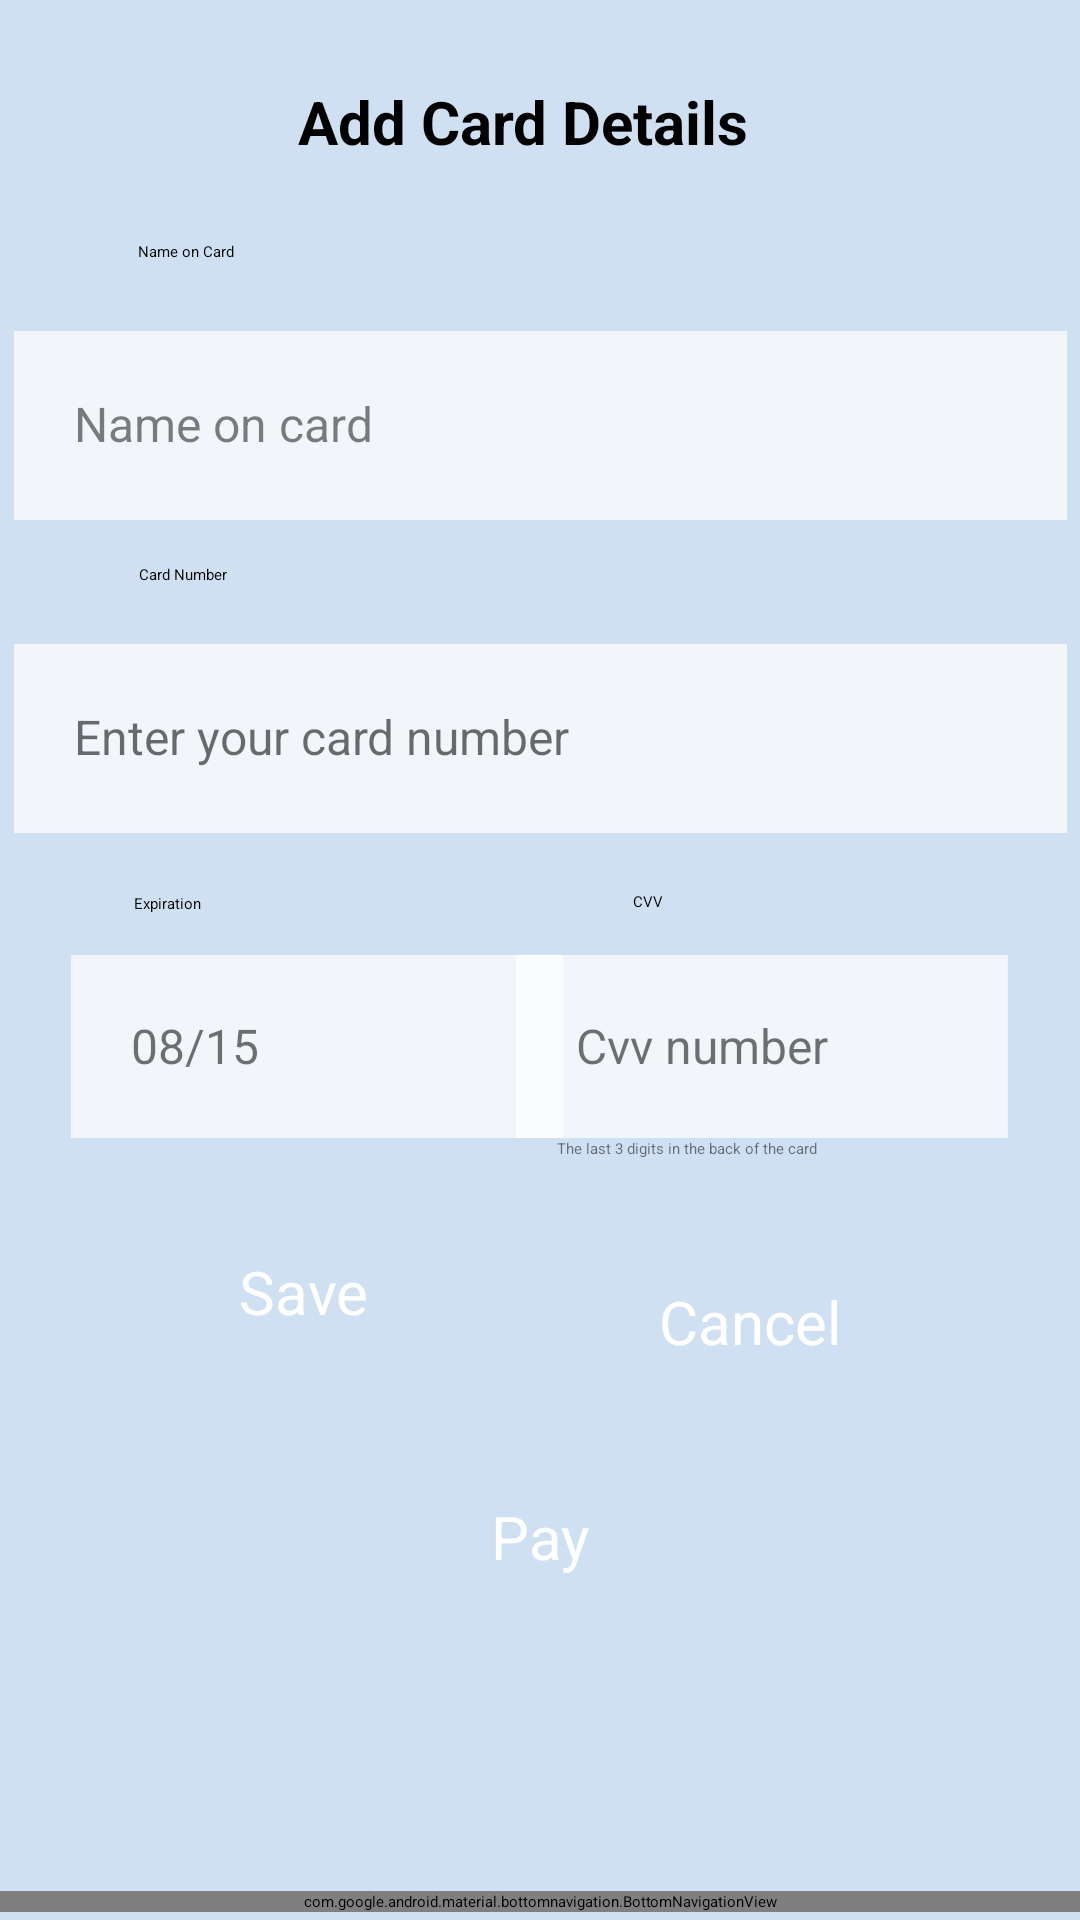

Reconstruct the res/layout file that produces this screen, plus the resources it refers to.
<!-- AndroidManifest.xml: application theme Theme.MyApplication01 -->
<!-- res/layout/activity_mastercard.xml -->
<?xml version="1.0" encoding="utf-8"?>
<androidx.constraintlayout.widget.ConstraintLayout xmlns:android="http://schemas.android.com/apk/res/android"
    xmlns:app="http://schemas.android.com/apk/res-auto"
    xmlns:tools="http://schemas.android.com/tools"
    android:layout_width="match_parent"
    android:layout_height="match_parent"
    android:background="#CEE0F1"
    tools:context=".Mastercard">

    <TextView
        android:id="@+id/details"
        android:layout_width="wrap_content"
        android:layout_height="wrap_content"
        android:text="Add Card Details"
        android:textColor="@color/black"
        android:textSize="20sp"
        android:textStyle="bold"
        app:layout_constraintBottom_toBottomOf="parent"
        app:layout_constraintEnd_toEndOf="parent"
        app:layout_constraintHorizontal_bias="0.473"
        app:layout_constraintStart_toStartOf="parent"
        app:layout_constraintTop_toTopOf="parent"
        app:layout_constraintVertical_bias="0.044" />

    <TextView
        android:id="@+id/textView2"
        android:layout_width="wrap_content"
        android:layout_height="wrap_content"
        android:text="Name on Card"
        android:textColor="@color/black"
        app:layout_constraintBottom_toBottomOf="parent"
        app:layout_constraintEnd_toEndOf="parent"
        app:layout_constraintHorizontal_bias="0.14"
        app:layout_constraintStart_toStartOf="parent"
        app:layout_constraintTop_toTopOf="parent"
        app:layout_constraintVertical_bias="0.127" />

    <EditText
        android:id="@+id/name"
        android:layout_width="351dp"
        android:layout_height="63dp"
        android:background="#BAFFFFFF"
        android:drawableLeft="@drawable/ic_baseline_supervised_user_circle_24"
        android:drawablePadding="20dp"
        android:hint="Name on card"
        android:padding="20dp"
        android:textColor="@color/black"
        android:textColorHint="#81000000"
        android:textSize="16sp"
        app:layout_constraintBottom_toBottomOf="parent"
        app:layout_constraintEnd_toEndOf="parent"
        app:layout_constraintStart_toStartOf="parent"
        app:layout_constraintTop_toTopOf="parent"
        app:layout_constraintVertical_bias="0.191" />

    <TextView
        android:id="@+id/numcard"
        android:layout_width="wrap_content"
        android:layout_height="wrap_content"
        android:text="Card Number"
        android:textColor="@color/black"
        app:layout_constraintBottom_toBottomOf="parent"
        app:layout_constraintEnd_toEndOf="parent"
        app:layout_constraintHorizontal_bias="0.14"
        app:layout_constraintStart_toStartOf="parent"
        app:layout_constraintTop_toTopOf="parent"
        app:layout_constraintVertical_bias="0.297" />

    <EditText
        android:id="@+id/number"
        android:layout_width="351dp"
        android:layout_height="63dp"
        android:background="#BAFFFFFF"
        android:drawableLeft="@drawable/ic_baseline_payment_24"
        android:drawablePadding="20dp"
        android:hint="Enter your card number"
        android:padding="20dp"
        android:textColor="@color/black"
        android:textColorHint="#92000000"
        android:textSize="16sp"
        app:layout_constraintBottom_toBottomOf="parent"
        app:layout_constraintEnd_toEndOf="parent"
        app:layout_constraintStart_toStartOf="parent"
        app:layout_constraintTop_toTopOf="parent"
        app:layout_constraintVertical_bias="0.372" />

    <TextView
        android:id="@+id/exp"
        android:layout_width="wrap_content"
        android:layout_height="wrap_content"
        android:text="Expiration "
        android:textColor="@color/black"
        app:layout_constraintBottom_toBottomOf="parent"
        app:layout_constraintEnd_toEndOf="parent"
        app:layout_constraintHorizontal_bias="0.133"
        app:layout_constraintStart_toStartOf="parent"
        app:layout_constraintTop_toTopOf="parent"
        app:layout_constraintVertical_bias="0.47" />


    <EditText
        android:id="@+id/expbt"
        android:layout_width="164dp"
        android:layout_height="61dp"
        android:background="#BAFFFFFF"
        android:drawableLeft="@drawable/ic_baseline_supervised_user_circle_24"
        android:drawablePadding="16dp"
        android:hint="08/15"
        android:padding="20dp"
        android:textColor="#DA070707"
        android:textColorHint="#8D000000"
        android:textSize="16sp"
        app:layout_constraintBottom_toBottomOf="parent"
        app:layout_constraintEnd_toEndOf="parent"
        app:layout_constraintHorizontal_bias="0.121"
        app:layout_constraintStart_toStartOf="parent"
        app:layout_constraintTop_toTopOf="parent"
        app:layout_constraintVertical_bias="0.55" />

    <TextView
        android:id="@+id/cvv"
        android:layout_width="wrap_content"
        android:layout_height="wrap_content"
        android:text="CVV "
        android:textColor="@color/black"
        app:layout_constraintBottom_toBottomOf="parent"
        app:layout_constraintEnd_toEndOf="parent"
        app:layout_constraintHorizontal_bias="0.605"
        app:layout_constraintStart_toStartOf="parent"
        app:layout_constraintTop_toTopOf="parent"
        app:layout_constraintVertical_bias="0.469" />

    <EditText
        android:id="@+id/cvvbt"
        android:layout_width="164dp"
        android:layout_height="61dp"
        android:background="#BAFFFFFF"
        android:drawableLeft="@drawable/ic_baseline_supervised_user_circle_24"
        android:drawablePadding="16dp"
        android:hint="Cvv number"
        android:padding="20dp"
        android:textColor="#DA070707"
        android:textColorHint="#8D000000"
        android:textSize="16sp"
        app:layout_constraintBottom_toBottomOf="parent"
        app:layout_constraintEnd_toEndOf="parent"
        app:layout_constraintHorizontal_bias="0.878"
        app:layout_constraintStart_toStartOf="parent"
        app:layout_constraintTop_toTopOf="parent"
        app:layout_constraintVertical_bias="0.55" />

    <TextView
        android:id="@+id/cvvexplanation"
        android:layout_width="145dp"
        android:layout_height="77dp"
        android:text="The last 3 digits in the back of the card "
        android:textColor="#86000000"
        app:layout_constraintBottom_toBottomOf="parent"
        app:layout_constraintEnd_toEndOf="parent"
        app:layout_constraintHorizontal_bias="0.864"
        app:layout_constraintStart_toStartOf="parent"
        app:layout_constraintTop_toTopOf="parent"
        app:layout_constraintVertical_bias="0.674" />


    <Button
        android:layout_width="240dp"
        android:id="@+id/nextButton"
        android:layout_height="77dp"
        android:backgroundTint="#0C1B50"
        android:hint="Submit"
        android:padding="20dp"
        android:text="Pay"
        android:textAlignment="center"
        android:textColor="@color/white"
        android:textSize="20sp"
        app:layout_constraintBottom_toBottomOf="parent"
        app:layout_constraintEnd_toEndOf="parent"
        app:layout_constraintStart_toStartOf="parent"
        app:layout_constraintTop_toTopOf="parent"
        app:layout_constraintVertical_bias="0.85" />

    <Button
        android:id="@+id/saveButton"
        android:layout_width="132dp"
        android:layout_height="73dp"
        android:backgroundTint="#0C1B50"
        android:hint="Submit"
        android:padding="20dp"
        android:text="Save"
        android:textAlignment="center"
        android:textColor="@color/white"
        android:textSize="20sp"
        app:layout_constraintBottom_toBottomOf="parent"
        app:layout_constraintEnd_toEndOf="parent"
        app:layout_constraintHorizontal_bias="0.153"
        app:layout_constraintStart_toStartOf="parent"
        app:layout_constraintTop_toTopOf="parent"
        app:layout_constraintVertical_bias="0.7" />


    <Button
        android:id="@+id/cancelButton"
        android:layout_width="148dp"
        android:layout_height="70dp"
        android:backgroundTint="#0C1B50"
        android:hint="Submit"
        android:padding="16dp"
        android:text="Cancel"
        android:textAlignment="center"
        android:textColor="@color/white"
        android:textSize="20sp"
        app:layout_constraintBottom_toBottomOf="parent"
        app:layout_constraintEnd_toEndOf="parent"
        app:layout_constraintHorizontal_bias="0.83"
        app:layout_constraintStart_toStartOf="parent"
        app:layout_constraintTop_toTopOf="parent"
        app:layout_constraintVertical_bias="0.721" />

    <com.google.android.material.bottomnavigation.BottomNavigationView
        android:id="@+id/botnav"
        android:layout_width="match_parent"
        android:layout_height="wrap_content"
        app:layout_constraintBottom_toBottomOf="parent"
        app:layout_constraintEnd_toEndOf="parent"
        app:layout_constraintStart_toStartOf="parent"
        app:layout_constraintTop_toTopOf="parent"
        app:layout_constraintVertical_bias="0.996"
        app:menu="@menu/bottom_nav_menu" />

</androidx.constraintlayout.widget.ConstraintLayout>
<!-- resources referenced by this layout -->
<resources>

  <!-- not gathered from this repository: default colours our renderer supplied (Android Studio template values) -->
  <color name="black">#FF000000</color>
  <color name="white">#FFFFFFFF</color>
</resources>
